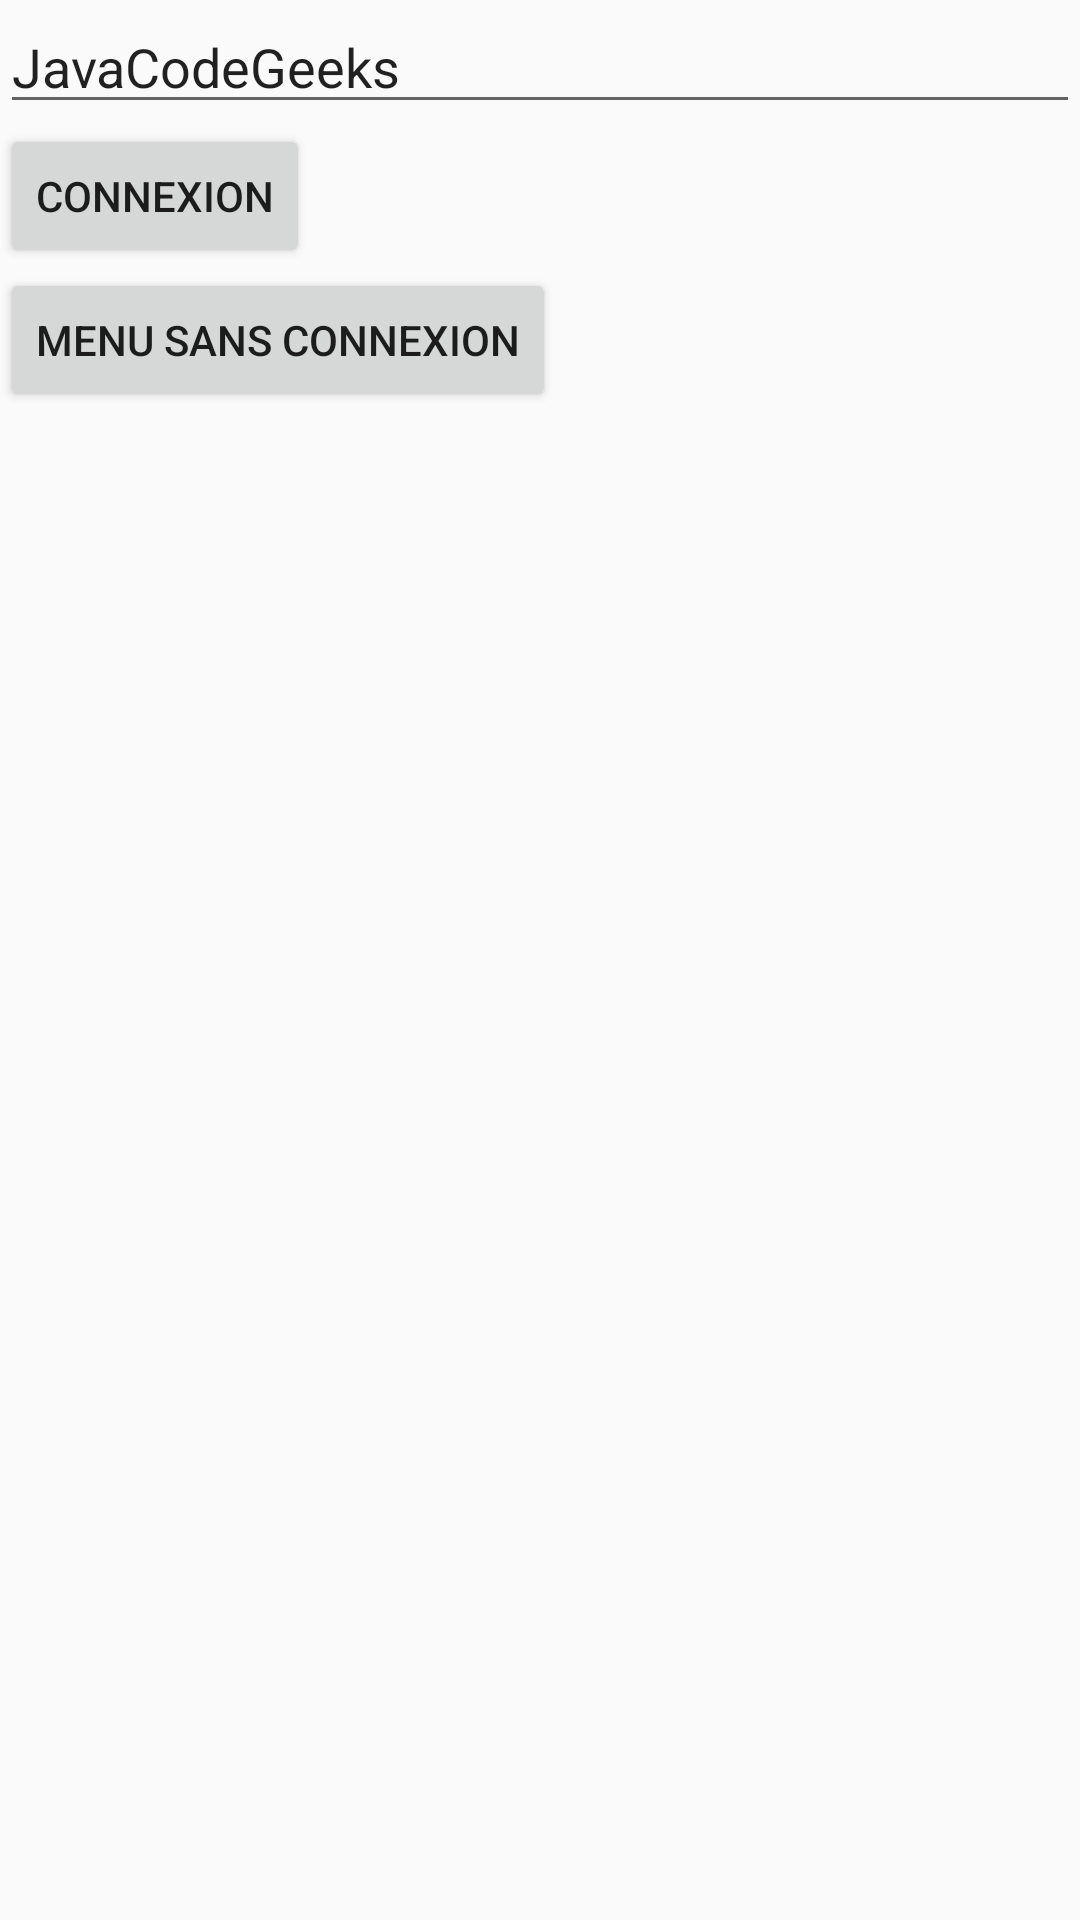

Produce the Android XML layout that renders to this screen, including the resource entries it uses.
<!-- AndroidManifest.xml: application theme AppTheme -->
<!-- res/layout/activity_client.xml -->
<?xml version="1.0" encoding="utf-8"?>
<LinearLayout xmlns:android="http://schemas.android.com/apk/res/android"
    android:layout_width="fill_parent"
    android:layout_height="fill_parent"
    android:orientation="vertical" >

    <EditText
        android:id="@+id/EditText01"
        android:layout_width="fill_parent"
        android:layout_height="wrap_content"
        android:text="JavaCodeGeeks" >
    </EditText>

    <Button
        android:id="@+id/myButton"
        android:layout_width="wrap_content"
        android:layout_height="wrap_content"
        android:onClick="onClick"
        android:text="Connexion" >
    </Button>

    <Button
        android:id="@+id/myButton1"
        android:layout_width="wrap_content"
        android:layout_height="wrap_content"
        android:onClick="onClick2"
        android:text="Menu sans connexion" >
    </Button>

</LinearLayout>
<!-- resources referenced by this layout -->
<resources>
  <style name="AppTheme" parent="Theme.AppCompat.Light.NoActionBar">
          
          <item name="colorPrimary">@color/colorPrimary</item>
          <item name="colorPrimaryDark">#000000</item>
          <item name="colorAccent">@color/colorAccent</item>
      </style>
  <color name="colorPrimary">#008577</color>
  <color name="colorAccent">#EE3F07</color>
</resources>
